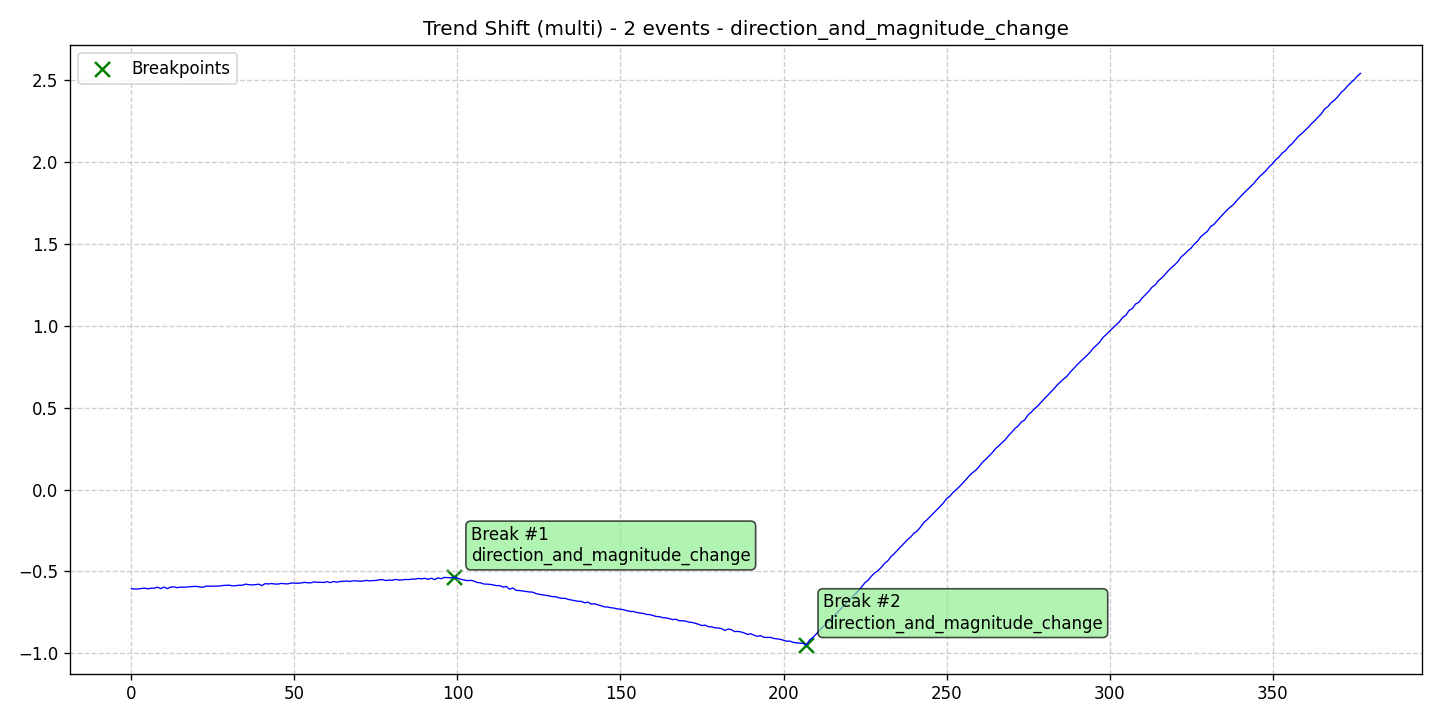

Data behind this chart, as committed beside it:
data, stationary, det_lin_up, det_lin_down, det_quad, det_cubic, det_exp, det_damped, stoc_trend, volatility, single_seas, multiple_seas, point_anom_single, point_anom_multi, collect_anom, context_anom, mean_shift, var_shift, trend_shift, date, is_break, is_anomaly, is_multi, location_beginning
-0.6052, 0, 0, 0, 0, 0, 0, 0, 0, 0, 0, 0, 0, 0, 0, 0, 0, 0, 1, 2020-01-01, 0, 0, 1, 0
-0.6073, 0, 0, 0, 0, 0, 0, 0, 0, 0, 0, 0, 0, 0, 0, 0, 0, 0, 1, 2020-01-02, 0, 0, 1, 0
-0.6075, 0, 0, 0, 0, 0, 0, 0, 0, 0, 0, 0, 0, 0, 0, 0, 0, 0, 1, 2020-01-03, 0, 0, 1, 0
-0.6043, 0, 0, 0, 0, 0, 0, 0, 0, 0, 0, 0, 0, 0, 0, 0, 0, 0, 1, 2020-01-04, 0, 0, 1, 0
-0.6021, 0, 0, 0, 0, 0, 0, 0, 0, 0, 0, 0, 0, 0, 0, 0, 0, 0, 1, 2020-01-05, 0, 0, 1, 0
-0.6061, 0, 0, 0, 0, 0, 0, 0, 0, 0, 0, 0, 0, 0, 0, 0, 0, 0, 1, 2020-01-06, 0, 0, 1, 0
-0.6024, 0, 0, 0, 0, 0, 0, 0, 0, 0, 0, 0, 0, 0, 0, 0, 0, 0, 1, 2020-01-07, 0, 0, 1, 0
-0.6023, 0, 0, 0, 0, 0, 0, 0, 0, 0, 0, 0, 0, 0, 0, 0, 0, 0, 1, 2020-01-08, 0, 0, 1, 0
-0.5963, 0, 0, 0, 0, 0, 0, 0, 0, 0, 0, 0, 0, 0, 0, 0, 0, 0, 1, 2020-01-09, 0, 0, 1, 0
-0.6046, 0, 0, 0, 0, 0, 0, 0, 0, 0, 0, 0, 0, 0, 0, 0, 0, 0, 1, 2020-01-10, 0, 0, 1, 0
-0.5958, 0, 0, 0, 0, 0, 0, 0, 0, 0, 0, 0, 0, 0, 0, 0, 0, 0, 1, 2020-01-11, 0, 0, 1, 0
-0.6051, 0, 0, 0, 0, 0, 0, 0, 0, 0, 0, 0, 0, 0, 0, 0, 0, 0, 1, 2020-01-12, 0, 0, 1, 0
-0.5958, 0, 0, 0, 0, 0, 0, 0, 0, 0, 0, 0, 0, 0, 0, 0, 0, 0, 1, 2020-01-13, 0, 0, 1, 0
-0.5941, 0, 0, 0, 0, 0, 0, 0, 0, 0, 0, 0, 0, 0, 0, 0, 0, 0, 1, 2020-01-14, 0, 0, 1, 0
-0.5995, 0, 0, 0, 0, 0, 0, 0, 0, 0, 0, 0, 0, 0, 0, 0, 0, 0, 1, 2020-01-15, 0, 0, 1, 0
-0.5958, 0, 0, 0, 0, 0, 0, 0, 0, 0, 0, 0, 0, 0, 0, 0, 0, 0, 1, 2020-01-16, 0, 0, 1, 0
-0.5966, 0, 0, 0, 0, 0, 0, 0, 0, 0, 0, 0, 0, 0, 0, 0, 0, 0, 1, 2020-01-17, 0, 0, 1, 0
-0.5949, 0, 0, 0, 0, 0, 0, 0, 0, 0, 0, 0, 0, 0, 0, 0, 0, 0, 1, 2020-01-18, 0, 0, 1, 0
-0.5928, 0, 0, 0, 0, 0, 0, 0, 0, 0, 0, 0, 0, 0, 0, 0, 0, 0, 1, 2020-01-19, 0, 0, 1, 0
-0.5918, 0, 0, 0, 0, 0, 0, 0, 0, 0, 0, 0, 0, 0, 0, 0, 0, 0, 1, 2020-01-20, 0, 0, 1, 0
-0.5912, 0, 0, 0, 0, 0, 0, 0, 0, 0, 0, 0, 0, 0, 0, 0, 0, 0, 1, 2020-01-21, 0, 0, 1, 0
-0.5956, 0, 0, 0, 0, 0, 0, 0, 0, 0, 0, 0, 0, 0, 0, 0, 0, 0, 1, 2020-01-22, 0, 0, 1, 0
-0.5965, 0, 0, 0, 0, 0, 0, 0, 0, 0, 0, 0, 0, 0, 0, 0, 0, 0, 1, 2020-01-23, 0, 0, 1, 0
-0.5892, 0, 0, 0, 0, 0, 0, 0, 0, 0, 0, 0, 0, 0, 0, 0, 0, 0, 1, 2020-01-24, 0, 0, 1, 0
-0.5907, 0, 0, 0, 0, 0, 0, 0, 0, 0, 0, 0, 0, 0, 0, 0, 0, 0, 1, 2020-01-25, 0, 0, 1, 0
-0.5896, 0, 0, 0, 0, 0, 0, 0, 0, 0, 0, 0, 0, 0, 0, 0, 0, 0, 1, 2020-01-26, 0, 0, 1, 0
-0.5893, 0, 0, 0, 0, 0, 0, 0, 0, 0, 0, 0, 0, 0, 0, 0, 0, 0, 1, 2020-01-27, 0, 0, 1, 0
-0.5895, 0, 0, 0, 0, 0, 0, 0, 0, 0, 0, 0, 0, 0, 0, 0, 0, 0, 1, 2020-01-28, 0, 0, 1, 0
-0.5859, 0, 0, 0, 0, 0, 0, 0, 0, 0, 0, 0, 0, 0, 0, 0, 0, 0, 1, 2020-01-29, 0, 0, 1, 0
-0.5851, 0, 0, 0, 0, 0, 0, 0, 0, 0, 0, 0, 0, 0, 0, 0, 0, 0, 1, 2020-01-30, 0, 0, 1, 0
-0.5839, 0, 0, 0, 0, 0, 0, 0, 0, 0, 0, 0, 0, 0, 0, 0, 0, 0, 1, 2020-01-31, 0, 0, 1, 0
-0.5886, 0, 0, 0, 0, 0, 0, 0, 0, 0, 0, 0, 0, 0, 0, 0, 0, 0, 1, 2020-02-01, 0, 0, 1, 0
-0.587, 0, 0, 0, 0, 0, 0, 0, 0, 0, 0, 0, 0, 0, 0, 0, 0, 0, 1, 2020-02-02, 0, 0, 1, 0
-0.584, 0, 0, 0, 0, 0, 0, 0, 0, 0, 0, 0, 0, 0, 0, 0, 0, 0, 1, 2020-02-03, 0, 0, 1, 0
-0.5845, 0, 0, 0, 0, 0, 0, 0, 0, 0, 0, 0, 0, 0, 0, 0, 0, 0, 1, 2020-02-04, 0, 0, 1, 0
-0.5775, 0, 0, 0, 0, 0, 0, 0, 0, 0, 0, 0, 0, 0, 0, 0, 0, 0, 1, 2020-02-05, 0, 0, 1, 0
-0.5814, 0, 0, 0, 0, 0, 0, 0, 0, 0, 0, 0, 0, 0, 0, 0, 0, 0, 1, 2020-02-06, 0, 0, 1, 0
-0.5823, 0, 0, 0, 0, 0, 0, 0, 0, 0, 0, 0, 0, 0, 0, 0, 0, 0, 1, 2020-02-07, 0, 0, 1, 0
-0.5808, 0, 0, 0, 0, 0, 0, 0, 0, 0, 0, 0, 0, 0, 0, 0, 0, 0, 1, 2020-02-08, 0, 0, 1, 0
-0.5779, 0, 0, 0, 0, 0, 0, 0, 0, 0, 0, 0, 0, 0, 0, 0, 0, 0, 1, 2020-02-09, 0, 0, 1, 0
-0.5863, 0, 0, 0, 0, 0, 0, 0, 0, 0, 0, 0, 0, 0, 0, 0, 0, 0, 1, 2020-02-10, 0, 0, 1, 0
-0.5745, 0, 0, 0, 0, 0, 0, 0, 0, 0, 0, 0, 0, 0, 0, 0, 0, 0, 1, 2020-02-11, 0, 0, 1, 0
-0.5766, 0, 0, 0, 0, 0, 0, 0, 0, 0, 0, 0, 0, 0, 0, 0, 0, 0, 1, 2020-02-12, 0, 0, 1, 0
-0.5739, 0, 0, 0, 0, 0, 0, 0, 0, 0, 0, 0, 0, 0, 0, 0, 0, 0, 1, 2020-02-13, 0, 0, 1, 0
-0.5771, 0, 0, 0, 0, 0, 0, 0, 0, 0, 0, 0, 0, 0, 0, 0, 0, 0, 1, 2020-02-14, 0, 0, 1, 0
-0.5774, 0, 0, 0, 0, 0, 0, 0, 0, 0, 0, 0, 0, 0, 0, 0, 0, 0, 1, 2020-02-15, 0, 0, 1, 0
-0.5729, 0, 0, 0, 0, 0, 0, 0, 0, 0, 0, 0, 0, 0, 0, 0, 0, 0, 1, 2020-02-16, 0, 0, 1, 0
-0.5755, 0, 0, 0, 0, 0, 0, 0, 0, 0, 0, 0, 0, 0, 0, 0, 0, 0, 1, 2020-02-17, 0, 0, 1, 0
-0.5758, 0, 0, 0, 0, 0, 0, 0, 0, 0, 0, 0, 0, 0, 0, 0, 0, 0, 1, 2020-02-18, 0, 0, 1, 0
-0.5708, 0, 0, 0, 0, 0, 0, 0, 0, 0, 0, 0, 0, 0, 0, 0, 0, 0, 1, 2020-02-19, 0, 0, 1, 0
-0.5717, 0, 0, 0, 0, 0, 0, 0, 0, 0, 0, 0, 0, 0, 0, 0, 0, 0, 1, 2020-02-20, 0, 0, 1, 0
-0.5722, 0, 0, 0, 0, 0, 0, 0, 0, 0, 0, 0, 0, 0, 0, 0, 0, 0, 1, 2020-02-21, 0, 0, 1, 0
-0.5708, 0, 0, 0, 0, 0, 0, 0, 0, 0, 0, 0, 0, 0, 0, 0, 0, 0, 1, 2020-02-22, 0, 0, 1, 0
-0.5667, 0, 0, 0, 0, 0, 0, 0, 0, 0, 0, 0, 0, 0, 0, 0, 0, 0, 1, 2020-02-23, 0, 0, 1, 0
-0.5692, 0, 0, 0, 0, 0, 0, 0, 0, 0, 0, 0, 0, 0, 0, 0, 0, 0, 1, 2020-02-24, 0, 0, 1, 0
-0.5697, 0, 0, 0, 0, 0, 0, 0, 0, 0, 0, 0, 0, 0, 0, 0, 0, 0, 1, 2020-02-25, 0, 0, 1, 0
-0.5638, 0, 0, 0, 0, 0, 0, 0, 0, 0, 0, 0, 0, 0, 0, 0, 0, 0, 1, 2020-02-26, 0, 0, 1, 0
-0.5662, 0, 0, 0, 0, 0, 0, 0, 0, 0, 0, 0, 0, 0, 0, 0, 0, 0, 1, 2020-02-27, 0, 0, 1, 0
-0.5664, 0, 0, 0, 0, 0, 0, 0, 0, 0, 0, 0, 0, 0, 0, 0, 0, 0, 1, 2020-02-28, 0, 0, 1, 0
-0.5676, 0, 0, 0, 0, 0, 0, 0, 0, 0, 0, 0, 0, 0, 0, 0, 0, 0, 1, 2020-02-29, 0, 0, 1, 0
... 318 more rows
